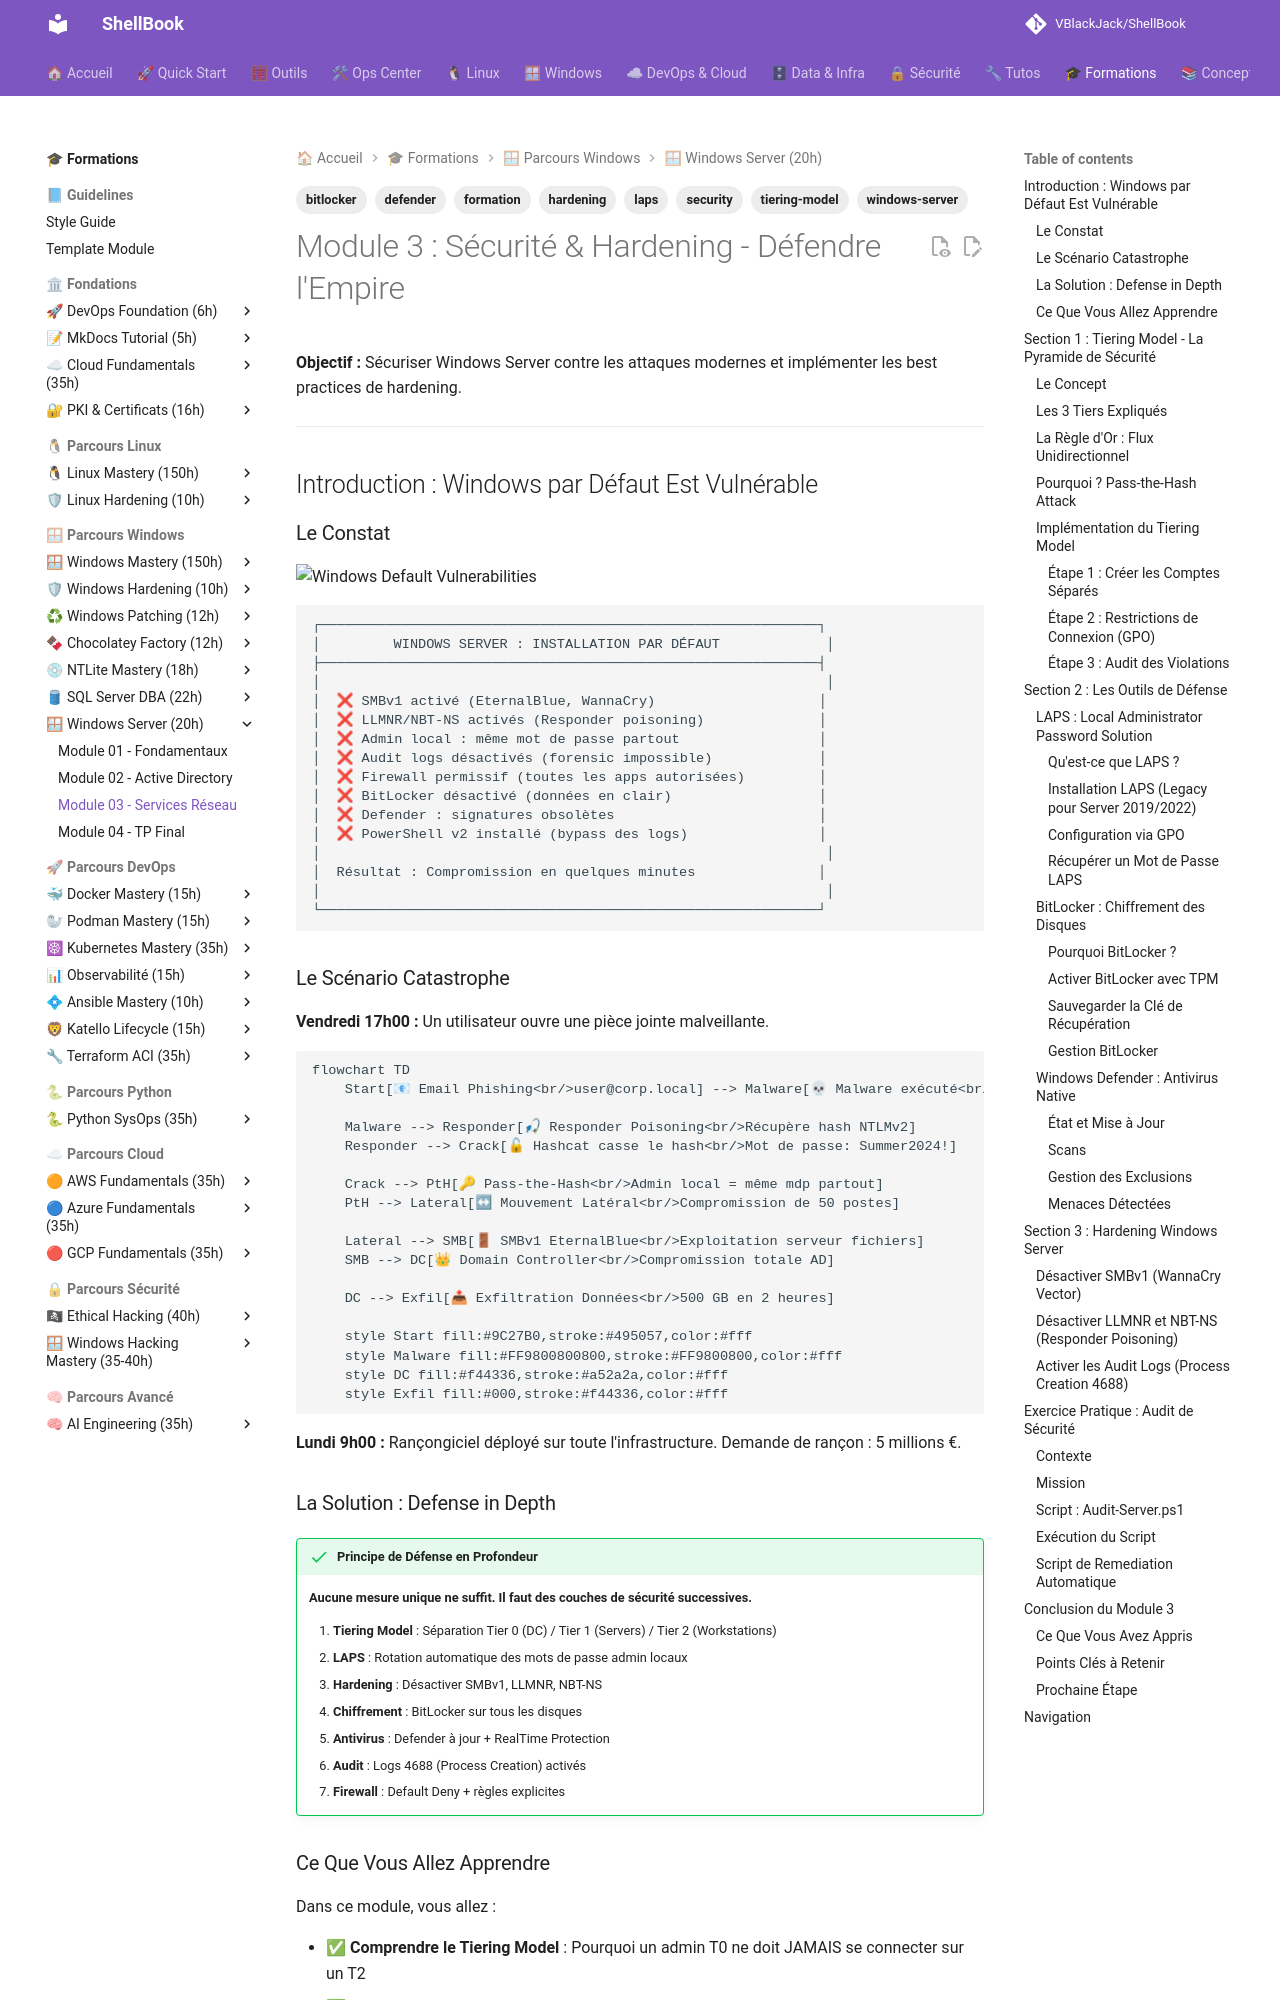

repository: VBlackJack/ShellBook · page: formations/windows-server/03-module/index.html · generator: mkdocs

---
tags:
  - formation
  - windows-server
  - security
  - hardening
  - laps
  - bitlocker
  - defender
  - tiering-model
---

# Module 3 : Sécurité & Hardening - Défendre l'Empire

**Objectif :** Sécuriser Windows Server contre les attaques modernes et implémenter les best practices de hardening.

---

## Introduction : Windows par Défaut Est Vulnérable

### Le Constat

![Windows Default Vulnerabilities](../../assets/diagrams/windows-default-vulnerabilities.jpeg)

```text
┌─────────────────────────────────────────────────────────────┐
│         WINDOWS SERVER : INSTALLATION PAR DÉFAUT             │
├─────────────────────────────────────────────────────────────┤
│                                                              │
│  ❌ SMBv1 activé (EternalBlue, WannaCry)                    │
│  ❌ LLMNR/NBT-NS activés (Responder poisoning)              │
│  ❌ Admin local : même mot de passe partout                 │
│  ❌ Audit logs désactivés (forensic impossible)             │
│  ❌ Firewall permissif (toutes les apps autorisées)         │
│  ❌ BitLocker désactivé (données en clair)                  │
│  ❌ Defender : signatures obsolètes                         │
│  ❌ PowerShell v2 installé (bypass des logs)                │
│                                                              │
│  Résultat : Compromission en quelques minutes               │
│                                                              │
└─────────────────────────────────────────────────────────────┘
```

### Le Scénario Catastrophe

**Vendredi 17h00 :** Un utilisateur ouvre une pièce jointe malveillante.

```mermaid
flowchart TD
    Start[📧 Email Phishing<br/>user@corp.local] --> Malware[💀 Malware exécuté<br/>Poste Windows 10]

    Malware --> Responder[🎣 Responder Poisoning<br/>Récupère hash NTLMv2]
    Responder --> Crack[🔓 Hashcat casse le hash<br/>Mot de passe: Summer2024!]

    Crack --> PtH[🔑 Pass-the-Hash<br/>Admin local = même mdp partout]
    PtH --> Lateral[↔ Mouvement Latéral<br/>Compromission de 50 postes]

    Lateral --> SMB[🚪 SMBv1 EternalBlue<br/>Exploitation serveur fichiers]
    SMB --> DC[👑 Domain Controller<br/>Compromission totale AD]

    DC --> Exfil[📤 Exfiltration Données<br/>500 GB en 2 heures]

    style Start fill:#9C27B0,stroke:#495057,color:#fff
    style Malware fill:#FF9800800800,stroke:#FF9800800,color:#fff
    style DC fill:#f44336,stroke:#a52a2a,color:#fff
    style Exfil fill:#000,stroke:#f44336,color:#fff
```

**Lundi 9h00 :** Rançongiciel déployé sur toute l'infrastructure. Demande de rançon : 5 millions €.

### La Solution : Defense in Depth

!!! success "Principe de Défense en Profondeur"
    **Aucune mesure unique ne suffit. Il faut des couches de sécurité successives.**

    1. **Tiering Model** : Séparation Tier 0 (DC) / Tier 1 (Servers) / Tier 2 (Workstations)
    2. **LAPS** : Rotation automatique des mots de passe admin locaux
    3. **Hardening** : Désactiver SMBv1, LLMNR, NBT-NS
    4. **Chiffrement** : BitLocker sur tous les disques
    5. **Antivirus** : Defender à jour + RealTime Protection
    6. **Audit** : Logs 4688 (Process Creation) activés
    7. **Firewall** : Default Deny + règles explicites

### Ce Que Vous Allez Apprendre

Dans ce module, vous allez :

- ✅ **Comprendre le Tiering Model** : Pourquoi un admin T0 ne doit JAMAIS se connecter sur un T2
- ✅ **Déployer LAPS** : Rotation automatique des mots de passe admin locaux
- ✅ **Configurer BitLocker** : Chiffrement des disques avec TPM
- ✅ **Gérer Defender** : Antivirus via PowerShell (scans, signatures, exclusions)
- ✅ **Hardening Windows** : Désactiver SMBv1, LLMNR, NBT-NS
- ✅ **Activer les Audit Logs** : Event 4688 avec ligne de commande
- ✅ **Créer un script d'audit** : Vérifier la conformité d'un serveur

**Durée estimée :** 4-5 heures

---

## Section 1 : Tiering Model - La Pyramide de Sécurité
